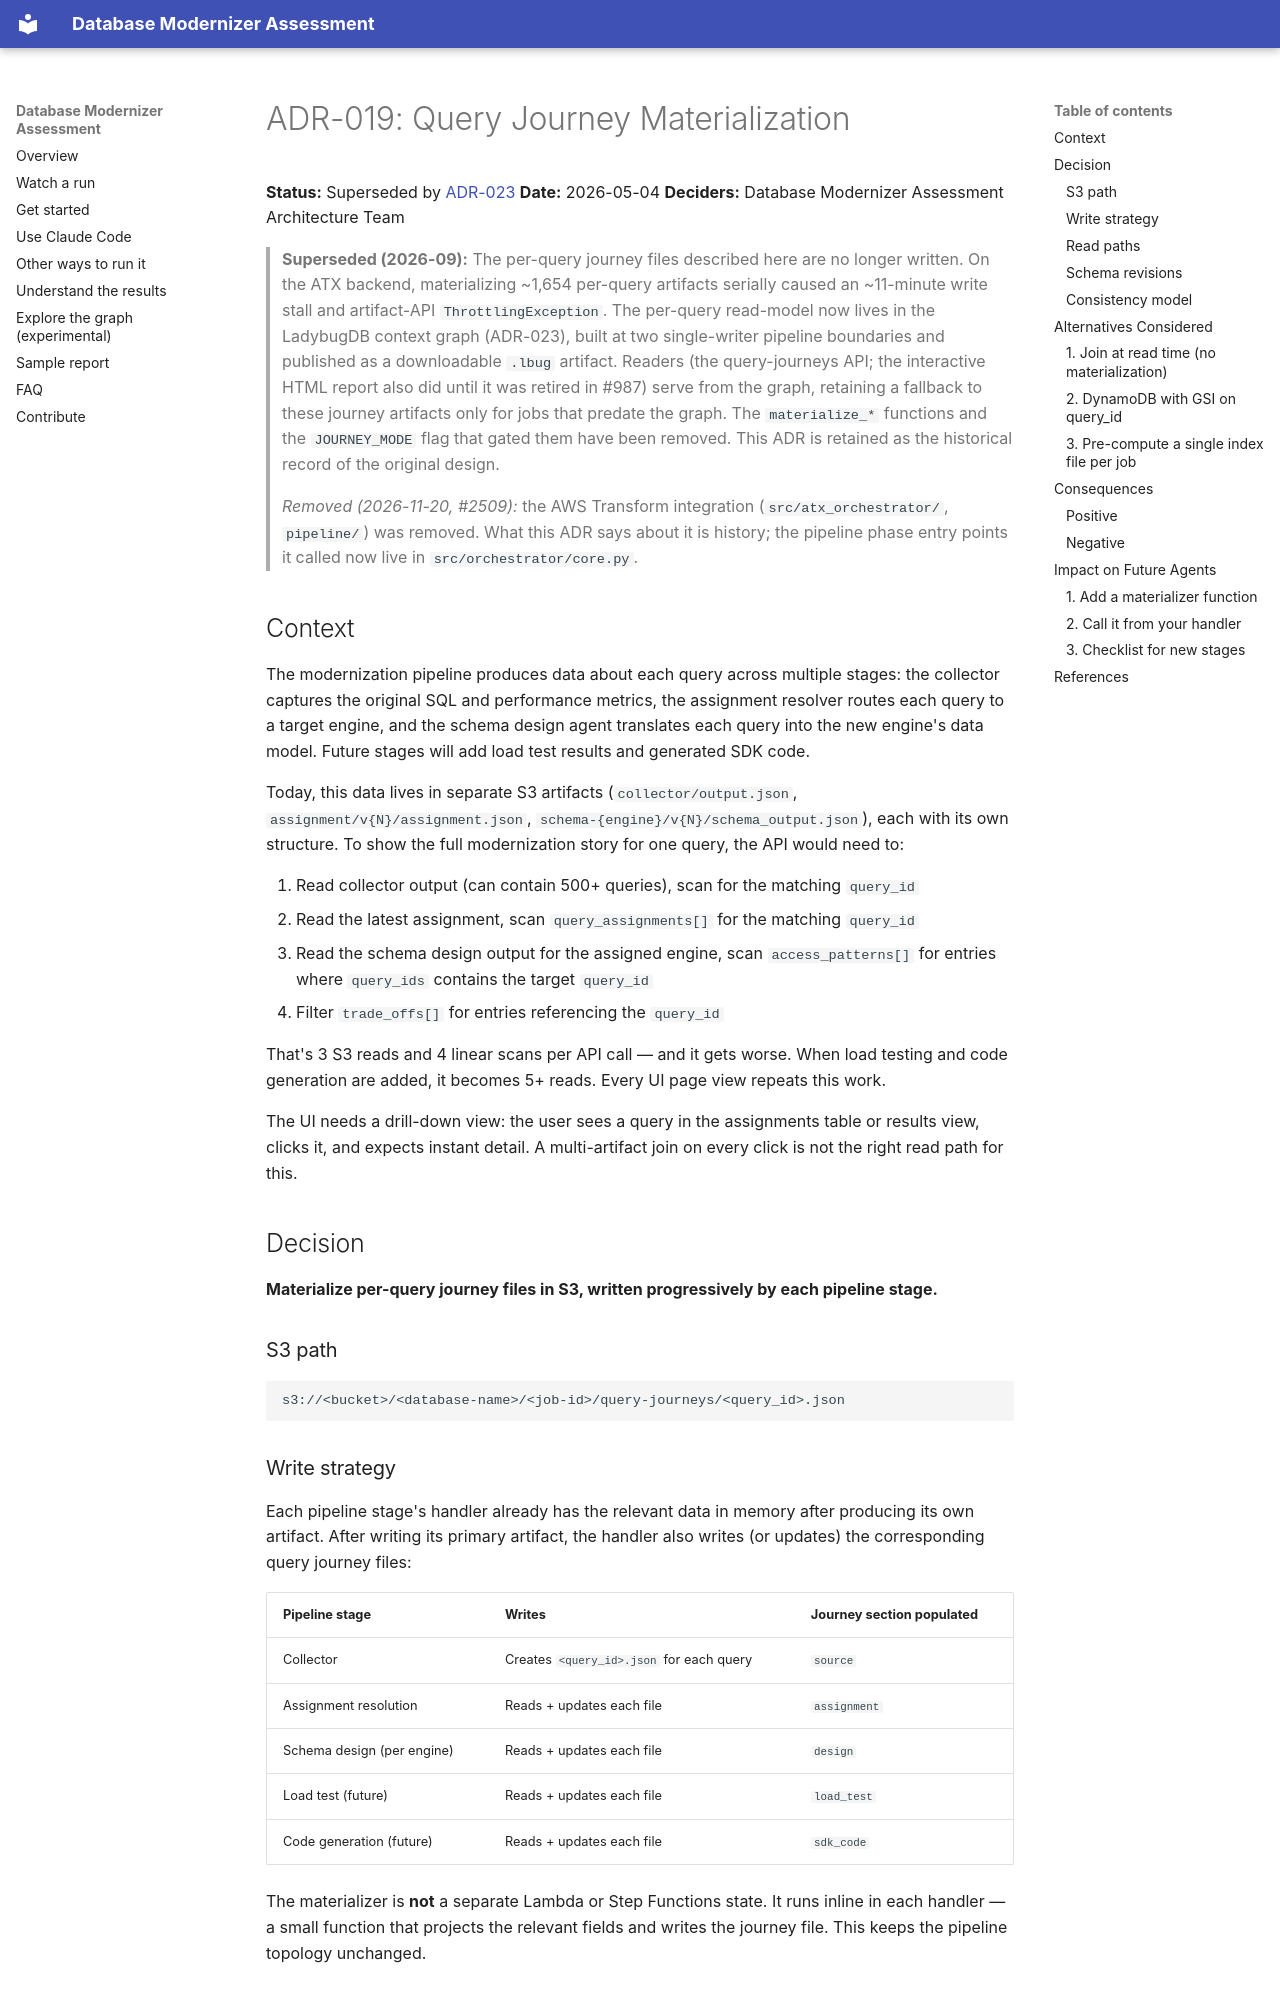

repository: aws-samples/sample-aws-genai-db-modernizer · page: architecture/decisions/ADR-019-query-journey-materialization/index.html · generator: mkdocs

# ADR-019: Query Journey Materialization

**Status:** Superseded by [ADR-023](ADR-023-context-graph-layer.md)
**Date:** 2026-05-04
**Deciders:** Database Modernizer Assessment Architecture Team

> **Superseded (2026-09):** The per-query journey files described here are no
> longer written. On the ATX backend, materializing ~1,654 per-query artifacts
> serially caused an ~11-minute write stall and artifact-API `ThrottlingException`.
> The per-query read-model now lives in the LadybugDB context graph (ADR-023),
> built at two single-writer pipeline boundaries and published as a downloadable
> `.lbug` artifact. Readers (the query-journeys API; the interactive HTML report
> also did until it was retired in #987) serve from the graph, retaining a fallback to these journey artifacts only for jobs
> that predate the graph. The `materialize_*` functions and the `JOURNEY_MODE`
> flag that gated them have been removed. This ADR is retained as the historical
> record of the original design.
>
> *Removed (2026-11-20, #2509):* the AWS Transform integration (`src/atx_orchestrator/`, `pipeline/`) was removed. What this ADR says about it is history; the pipeline phase entry points it called now live in `src/orchestrator/core.py`.

## Context

The modernization pipeline produces data about each query across multiple stages: the collector captures the original SQL and performance metrics, the assignment resolver routes each query to a target engine, and the schema design agent translates each query into the new engine's data model. Future stages will add load test results and generated SDK code.

Today, this data lives in separate S3 artifacts (`collector/output.json`, `assignment/v{N}/assignment.json`, `schema-{engine}/v{N}/schema_output.json`), each with its own structure. To show the full modernization story for one query, the API would need to:

1. Read collector output (can contain 500+ queries), scan for the matching `query_id`
2. Read the latest assignment, scan `query_assignments[]` for the matching `query_id`
3. Read the schema design output for the assigned engine, scan `access_patterns[]` for entries where `query_ids` contains the target `query_id`
4. Filter `trade_offs[]` for entries referencing the `query_id`

That's 3 S3 reads and 4 linear scans per API call — and it gets worse. When load testing and code generation are added, it becomes 5+ reads. Every UI page view repeats this work.

The UI needs a drill-down view: the user sees a query in the assignments table or results view, clicks it, and expects instant detail. A multi-artifact join on every click is not the right read path for this.

## Decision

**Materialize per-query journey files in S3, written progressively by each pipeline stage.**

### S3 path

```
s3://<bucket>/<database-name>/<job-id>/query-journeys/<query_id>.json
```
